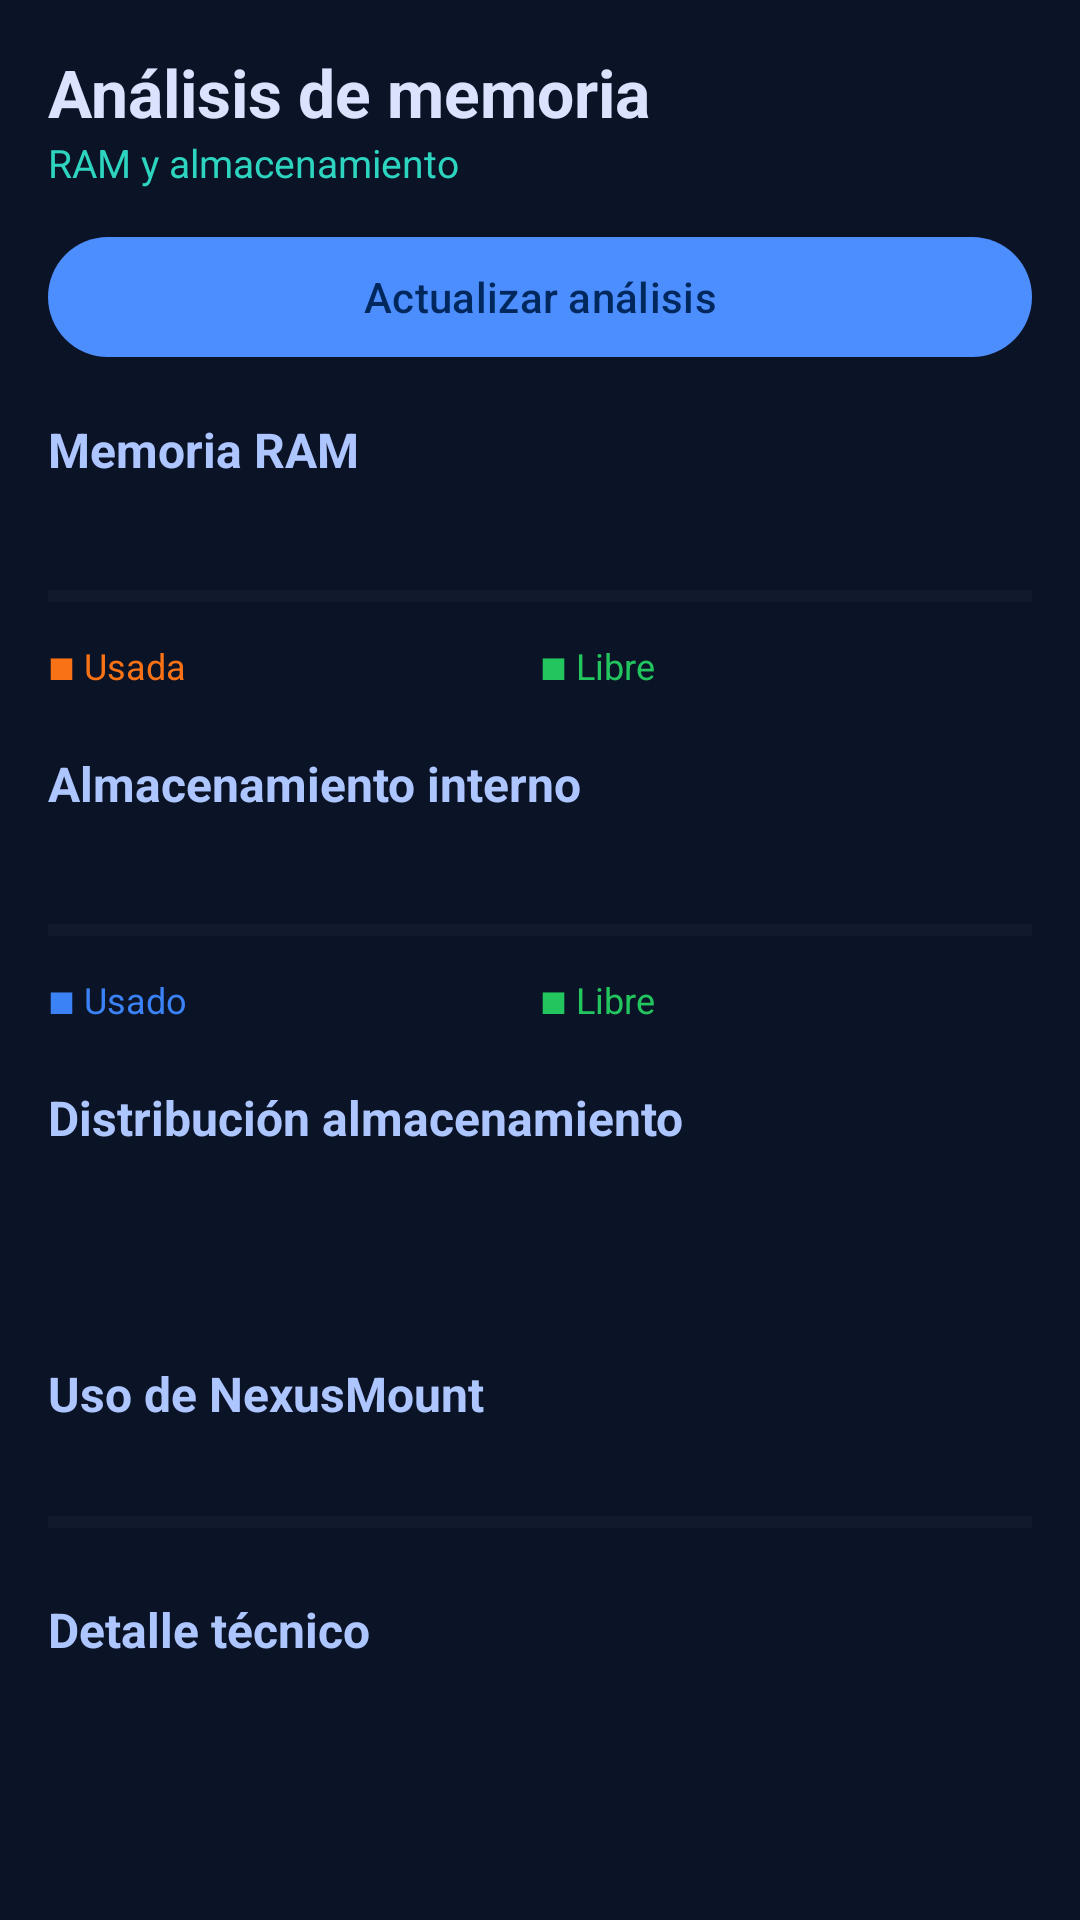

Android layout source for this screen:
<!-- AndroidManifest.xml: application theme Theme.NexusMount -->
<!-- res/layout/fragment_memory.xml -->
<?xml version="1.0" encoding="utf-8"?>
<ScrollView xmlns:android="http://schemas.android.com/apk/res/android"
    android:layout_width="match_parent"
    android:layout_height="match_parent"
    android:background="#0B1326"
    android:padding="16dp">

    <LinearLayout
        android:layout_width="match_parent"
        android:layout_height="wrap_content"
        android:orientation="vertical">

        <TextView
            android:id="@+id/title"
            android:layout_width="match_parent"
            android:layout_height="wrap_content"
            android:text="Análisis de memoria"
            android:textColor="#DAE2FD"
            android:textSize="22sp"
            android:textStyle="bold" />

        <TextView
            android:id="@+id/subtitle"
            android:layout_width="match_parent"
            android:layout_height="wrap_content"
            android:text="RAM y almacenamiento"
            android:textColor="#2DD4BF"
            android:textSize="13sp"
            android:paddingBottom="12dp" />

        <com.google.android.material.button.MaterialButton
            android:id="@+id/btnRefresh"
            android:layout_width="match_parent"
            android:layout_height="wrap_content"
            android:text="Actualizar análisis" />

        
        <TextView
            android:layout_width="match_parent"
            android:layout_height="wrap_content"
            android:text="Memoria RAM"
            android:textColor="#ADC6FF"
            android:textSize="16sp"
            android:textStyle="bold"
            android:paddingTop="16dp" />

        <TextView
            android:id="@+id/ramText"
            android:layout_width="match_parent"
            android:layout_height="wrap_content"
            android:textColor="#DAE2FD"
            android:paddingTop="4dp"
            android:paddingBottom="6dp" />

        <ProgressBar
            android:id="@+id/ramBar"
            style="?android:attr/progressBarStyleHorizontal"
            android:layout_width="match_parent"
            android:layout_height="18dp"
            android:max="100"
            android:progress="0"
            android:progressTint="#F97316"
            android:progressBackgroundTint="#1E293B" />

        
        <LinearLayout
            android:id="@+id/ramLegend"
            android:layout_width="match_parent"
            android:layout_height="wrap_content"
            android:orientation="horizontal"
            android:paddingTop="6dp">
            <TextView android:layout_width="0dp" android:layout_height="wrap_content" android:layout_weight="1" android:text="■ Usada" android:textColor="#F97316" android:textSize="12sp"/>
            <TextView android:layout_width="0dp" android:layout_height="wrap_content" android:layout_weight="1" android:text="■ Libre" android:textColor="#22C55E" android:textSize="12sp"/>
        </LinearLayout>

        
        <TextView
            android:layout_width="match_parent"
            android:layout_height="wrap_content"
            android:text="Almacenamiento interno"
            android:textColor="#ADC6FF"
            android:textSize="16sp"
            android:textStyle="bold"
            android:paddingTop="20dp" />

        <TextView
            android:id="@+id/storageText"
            android:layout_width="match_parent"
            android:layout_height="wrap_content"
            android:textColor="#DAE2FD"
            android:paddingTop="4dp"
            android:paddingBottom="6dp" />

        <ProgressBar
            android:id="@+id/storageBar"
            style="?android:attr/progressBarStyleHorizontal"
            android:layout_width="match_parent"
            android:layout_height="18dp"
            android:max="100"
            android:progress="0"
            android:progressTint="#3B82F6"
            android:progressBackgroundTint="#1E293B" />

        <LinearLayout
            android:layout_width="match_parent"
            android:layout_height="wrap_content"
            android:orientation="horizontal"
            android:paddingTop="6dp">
            <TextView android:layout_width="0dp" android:layout_height="wrap_content" android:layout_weight="1" android:text="■ Usado" android:textColor="#3B82F6" android:textSize="12sp"/>
            <TextView android:layout_width="0dp" android:layout_height="wrap_content" android:layout_weight="1" android:text="■ Libre" android:textColor="#22C55E" android:textSize="12sp"/>
        </LinearLayout>

        
        <TextView
            android:layout_width="match_parent"
            android:layout_height="wrap_content"
            android:text="Distribución almacenamiento"
            android:textColor="#ADC6FF"
            android:textSize="16sp"
            android:textStyle="bold"
            android:paddingTop="20dp" />

        <LinearLayout
            android:id="@+id/stackBar"
            android:layout_width="match_parent"
            android:layout_height="28dp"
            android:orientation="horizontal"
            android:paddingTop="8dp" />

        <TextView
            android:id="@+id/stackLegend"
            android:layout_width="match_parent"
            android:layout_height="wrap_content"
            android:textColor="#8C909F"
            android:textSize="12sp"
            android:paddingTop="6dp" />

        
        <TextView
            android:layout_width="match_parent"
            android:layout_height="wrap_content"
            android:text="Uso de NexusMount"
            android:textColor="#ADC6FF"
            android:textSize="16sp"
            android:textStyle="bold"
            android:paddingTop="20dp" />

        <TextView
            android:id="@+id/appText"
            android:layout_width="match_parent"
            android:layout_height="wrap_content"
            android:textColor="#DAE2FD"
            android:paddingTop="4dp" />

        <ProgressBar
            android:id="@+id/appBar"
            style="?android:attr/progressBarStyleHorizontal"
            android:layout_width="match_parent"
            android:layout_height="14dp"
            android:max="100"
            android:progress="0"
            android:progressTint="#A855F7"
            android:progressBackgroundTint="#1E293B"
            android:paddingTop="4dp" />

        
        <TextView
            android:layout_width="match_parent"
            android:layout_height="wrap_content"
            android:text="Detalle técnico"
            android:textColor="#ADC6FF"
            android:textSize="16sp"
            android:textStyle="bold"
            android:paddingTop="20dp" />

        <TextView
            android:id="@+id/detailText"
            android:layout_width="match_parent"
            android:layout_height="wrap_content"
            android:textColor="#8C909F"
            android:textSize="13sp"
            android:fontFamily="monospace"
            android:paddingTop="6dp"
            android:paddingBottom="24dp" />

    </LinearLayout>
</ScrollView>
<!-- resources referenced by this layout -->
<resources>
  <style name="Theme.NexusMount" parent="Theme.Material3.Dark.NoActionBar">
          <item name="colorPrimary">@color/primary_container</item>
          <item name="colorOnPrimary">@color/on_primary_container</item>
          <item name="colorPrimaryContainer">@color/primary_container</item>
          <item name="colorOnPrimaryContainer">@color/on_primary_container</item>
          <item name="android:colorBackground">@color/background</item>
          <item name="colorSurface">@color/surface</item>
          <item name="colorOnSurface">@color/on_surface</item>
          <item name="colorOnSurfaceVariant">@color/on_surface_variant</item>
          <item name="android:statusBarColor">@color/background</item>
          <item name="android:navigationBarColor">@color/surface_container_low</item>
          <item name="android:windowBackground">@color/background</item>
      </style>
  <color name="primary_container">#4D8EFF</color>
  <color name="on_primary_container">#00285D</color>
  <color name="background">#0B1326</color>
  <color name="surface">#0B1326</color>
  <color name="on_surface">#DAE2FD</color>
  <color name="on_surface_variant">#C2C6D6</color>
  <color name="surface_container_low">#131B2E</color>
</resources>
